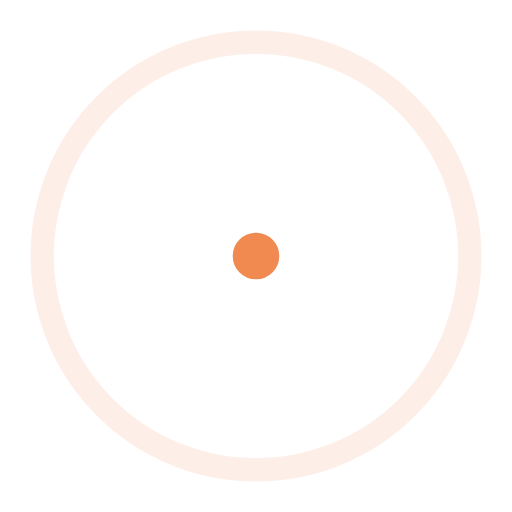
t = 0.00 s
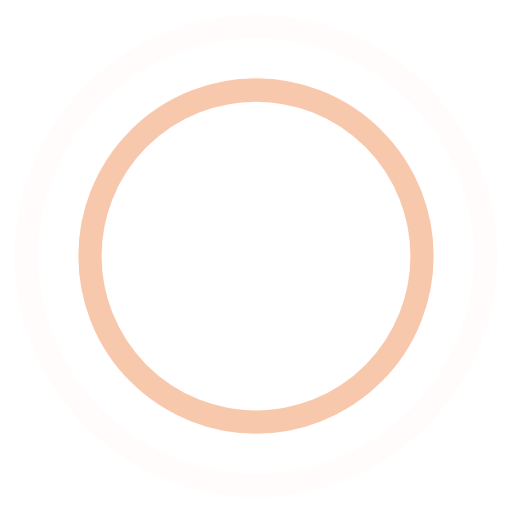
t = 0.45 s
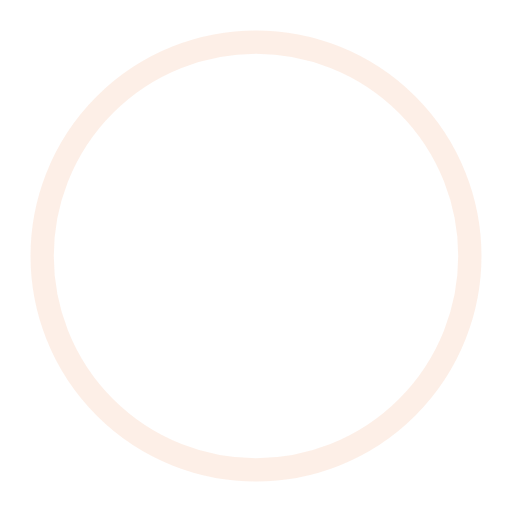
t = 0.90 s
t = 1.35 s: frame unchanged from t = 0.45 s, image omitted

The animated SVG that drew these frames (rendered in a browser with its animation timeline set to each time). Animation: 4 SMIL elements (animate=4); one cycle of 1.80 s, repeats indefinitely.

<!-- By Sam Herbert (@sherb), for everyone. More @ http://goo.gl/7AJzbL -->
<svg width="32" height="32" viewBox="0 0 44 44" xmlns="http://www.w3.org/2000/svg" stroke="#f18a50">
    <g fill="none" fill-rule="evenodd" stroke-width="2">
        <circle cx="22" cy="22" r="1">
            <animate attributeName="r"
                begin="0s" dur="1.8s"
                values="1; 20"
                calcMode="spline"
                keyTimes="0; 1"
                keySplines="0.165, 0.84, 0.44, 1"
                repeatCount="indefinite" />
            <animate attributeName="stroke-opacity"
                begin="0s" dur="1.8s"
                values="1; 0"
                calcMode="spline"
                keyTimes="0; 1"
                keySplines="0.3, 0.61, 0.355, 1"
                repeatCount="indefinite" />
        </circle>
        <circle cx="22" cy="22" r="1">
            <animate attributeName="r"
                begin="-0.9s" dur="1.8s"
                values="1; 20"
                calcMode="spline"
                keyTimes="0; 1"
                keySplines="0.165, 0.84, 0.44, 1"
                repeatCount="indefinite" />
            <animate attributeName="stroke-opacity"
                begin="-0.9s" dur="1.8s"
                values="1; 0"
                calcMode="spline"
                keyTimes="0; 1"
                keySplines="0.3, 0.61, 0.355, 1"
                repeatCount="indefinite" />
        </circle>
    </g>
</svg>
